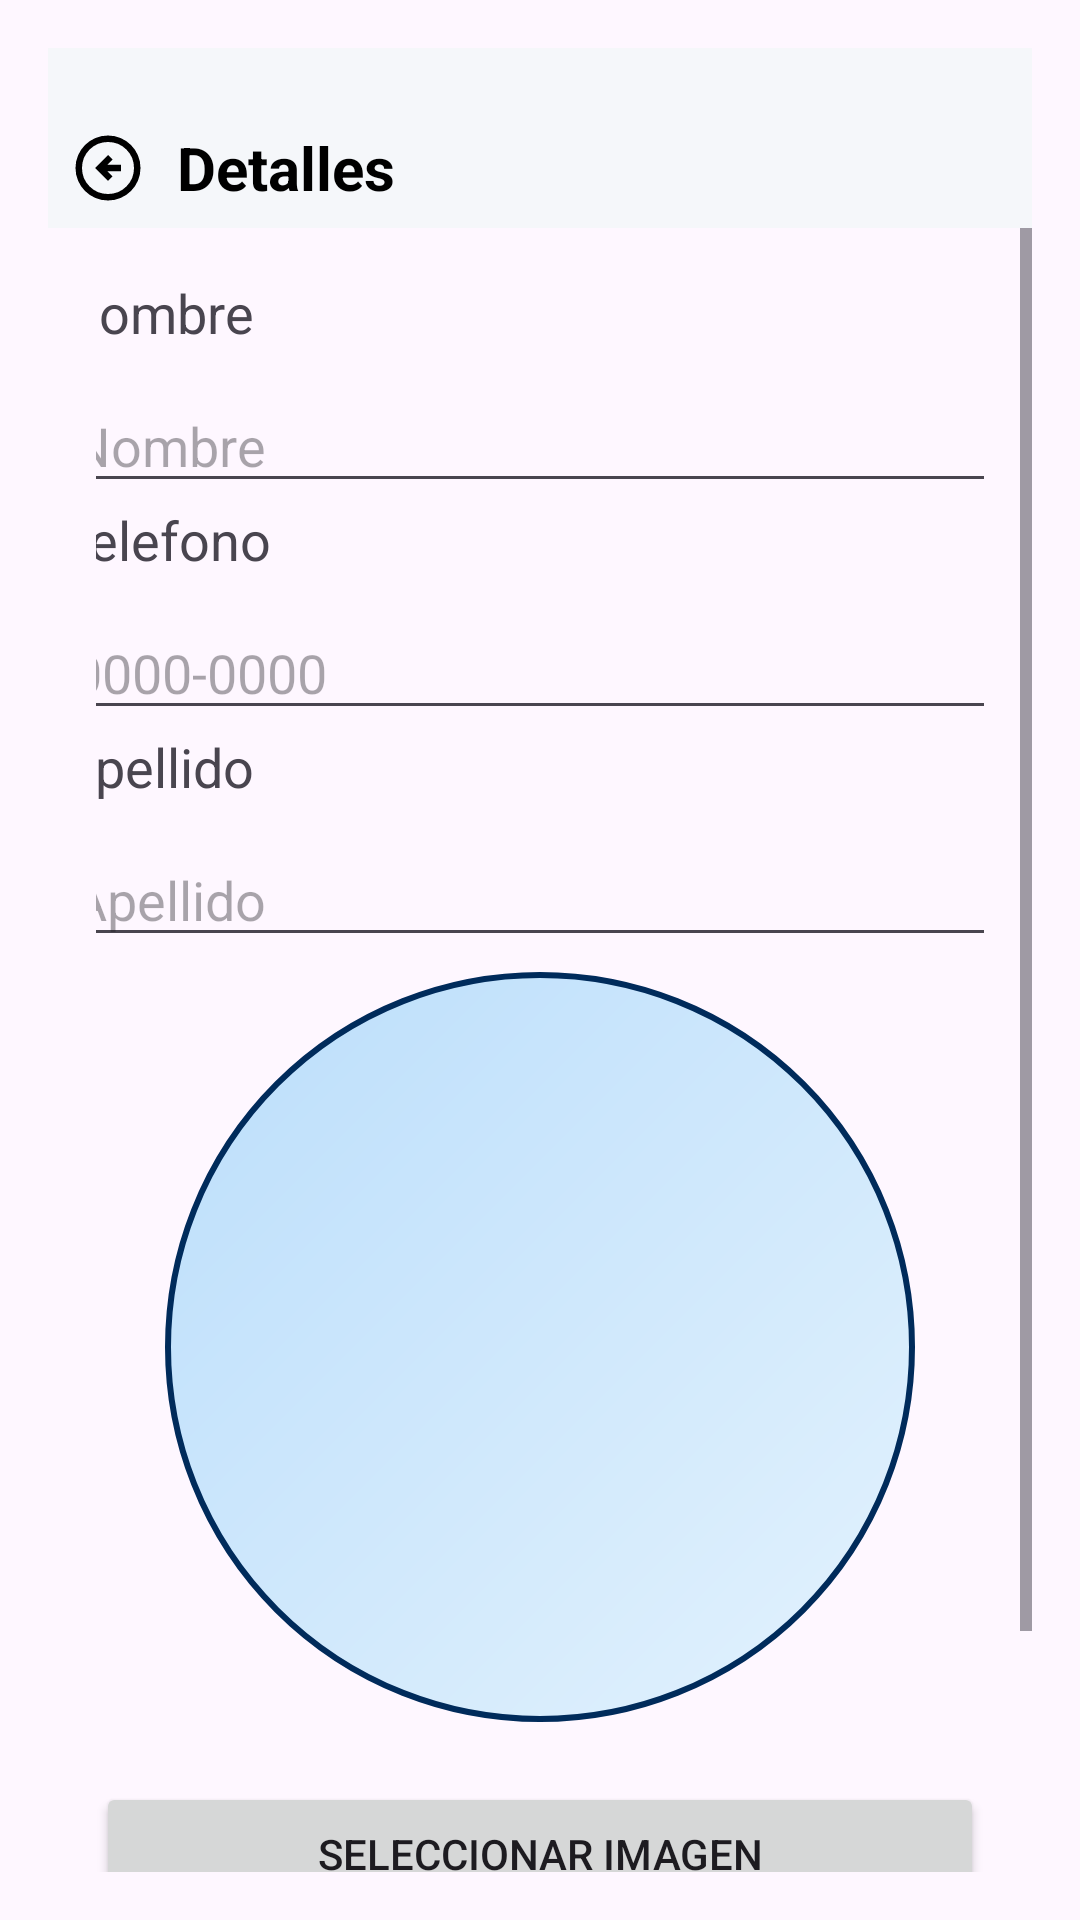

Produce the Android XML layout that renders to this screen, including the resource entries it uses.
<!-- AndroidManifest.xml: application theme Theme.UniRutas -->
<!-- res/layout/detail_editar_perfil.xml -->
<?xml version="1.0" encoding="utf-8"?>
<LinearLayout xmlns:android="http://schemas.android.com/apk/res/android"
    android:layout_width="match_parent"
    android:layout_height="match_parent"
    xmlns:tools="http://schemas.android.com/tools"
    android:padding="16dp"
    android:orientation="vertical"
    tools:context=".ui.main.detail_editar_perfil">
    <include
        layout="@layout/reutilizable_encabezado_detail"
        />
    <ScrollView
        android:layout_width="match_parent"
        android:layout_height="match_parent">
        <LinearLayout
            android:layout_width="match_parent"
            android:layout_height="match_parent"
            android:orientation="vertical"
            android:padding="16dp"
            android:gravity="center">

            <TextView
                android:layout_width="320dp"
                android:layout_height="wrap_content"
                android:textSize="18sp"
                android:layout_marginBottom="10dp"
                android:text="Nombre"
                />
            <EditText
                android:id="@+id/etNombre"
                android:layout_width="320dp"
                android:layout_height="wrap_content"
                android:hint="Nombre"/>
            <TextView
                android:layout_width="320dp"
                android:layout_height="wrap_content"
                android:layout_marginBottom="10dp"
                android:textSize="18sp"
                android:text="Telefono"
                />
            <EditText
                android:id="@+id/etTelefono"
                android:layout_width="320dp"
                android:layout_height="wrap_content"
                android:hint="0000-0000"
                />

            <TextView
                android:layout_width="320dp"
                android:layout_height="wrap_content"
                android:layout_marginBottom="10dp"
                android:textSize="18sp"
                android:text="Apellido"
                />
            <EditText
                android:id="@+id/etApellido"
                android:layout_width="320dp"
                android:layout_height="wrap_content"
                android:hint="Apellido"
                android:layout_marginBottom="5dp"
                />


            <ImageView
                android:id="@+id/imageViewPreview"
                android:layout_width="250dp"
                android:layout_height="250dp"
                android:layout_marginBottom="20dp"
                android:scaleType="centerCrop"

                android:background="@drawable/badge_circlebackgraund"
                android:contentDescription="Vista previa" />

            <Button
                android:id="@+id/btnSelectImage"
                android:layout_width="match_parent"
                android:layout_height="wrap_content"
                android:text="Seleccionar imagen" />


            <Button
                android:id="@+id/btnUploadImage"
                android:layout_width="match_parent"
                android:layout_height="wrap_content"
                android:layout_marginTop="12dp"
                android:text="Guardar" />
        </LinearLayout>
    </ScrollView>



</LinearLayout>
<!-- res/layout/reutilizable_encabezado_detail.xml (included above) -->
<?xml version="1.0" encoding="utf-8"?>
<LinearLayout
    xmlns:android="http://schemas.android.com/apk/res/android"
    xmlns:tools="http://schemas.android.com/tools"
    xmlns:app="http://schemas.android.com/apk/res-auto"
    android:layout_width="match_parent"
    android:layout_height="60dp"
    android:orientation="horizontal"
    android:gravity="bottom"
    android:background="@color/unirutas_background_light"
    >
    <ImageButton
        android:id="@+id/btnregresar"
        android:layout_width="40dp"
        android:layout_height="40dp"
        android:onClick="Return"
        android:contentDescription="botón de configuración"
        android:background="?attr/selectableItemBackgroundBorderless"
        android:src="@drawable/ic_arrow_return"
        tools:ignore="TouchTargetSizeCheck"/>

    <TextView
        android:layout_marginStart="3dp"
        android:id="@+id/tvEncabezado"
        android:text="Detalles"
        android:textSize="20sp"
        android:textStyle="bold"
        android:textColor="#000"
        android:gravity="center"
        android:layout_width="wrap_content"
        android:layout_height="40dp"/>








</LinearLayout>
<!-- resources referenced by this layout -->
<resources>
  <color name="unirutas_background_light">#F5F7FA</color>
  <!-- drawable badge_circlebackgraund (drawable) -->
  <?xml version="1.0" encoding="utf-8"?>
  <shape xmlns:android="http://schemas.android.com/apk/res/android"
      android:shape="oval">
      <gradient
          android:angle="135"
          android:startColor="#E3F2FD"
          android:endColor="#BBDEFB" />
      <stroke
          android:width="2dp"
          android:color="@color/unirutas_primary" />
  </shape>
  <!-- drawable ic_arrow_return (drawable) -->
  <vector xmlns:android="http://schemas.android.com/apk/res/android" android:autoMirrored="true" android:height="26dp" android:tint="#000000" android:viewportHeight="960" android:viewportWidth="960" android:width="26dp">
        
      <path android:fillColor="@android:color/white" android:pathData="M480,640L536,584L472,520L640,520L640,440L472,440L536,376L480,320L320,480L480,640ZM480,880Q397,880 324,848.5Q251,817 197,763Q143,709 111.5,636Q80,563 80,480Q80,397 111.5,324Q143,251 197,197Q251,143 324,111.5Q397,80 480,80Q563,80 636,111.5Q709,143 763,197Q817,251 848.5,324Q880,397 880,480Q880,563 848.5,636Q817,709 763,763Q709,817 636,848.5Q563,880 480,880ZM480,800Q614,800 707,707Q800,614 800,480Q800,346 707,253Q614,160 480,160Q346,160 253,253Q160,346 160,480Q160,614 253,707Q346,800 480,800ZM480,480Q480,480 480,480Q480,480 480,480Q480,480 480,480Q480,480 480,480Q480,480 480,480Q480,480 480,480Q480,480 480,480Q480,480 480,480Z"/>
      
  </vector>
  <style name="Theme.UniRutas" parent="Base.Theme.UniRutas" />
  <color name="unirutas_primary">#002B5B</color>
  <style name="Base.Theme.UniRutas" parent="Theme.Material3.DayNight.NoActionBar">
          
          
      </style>
</resources>
